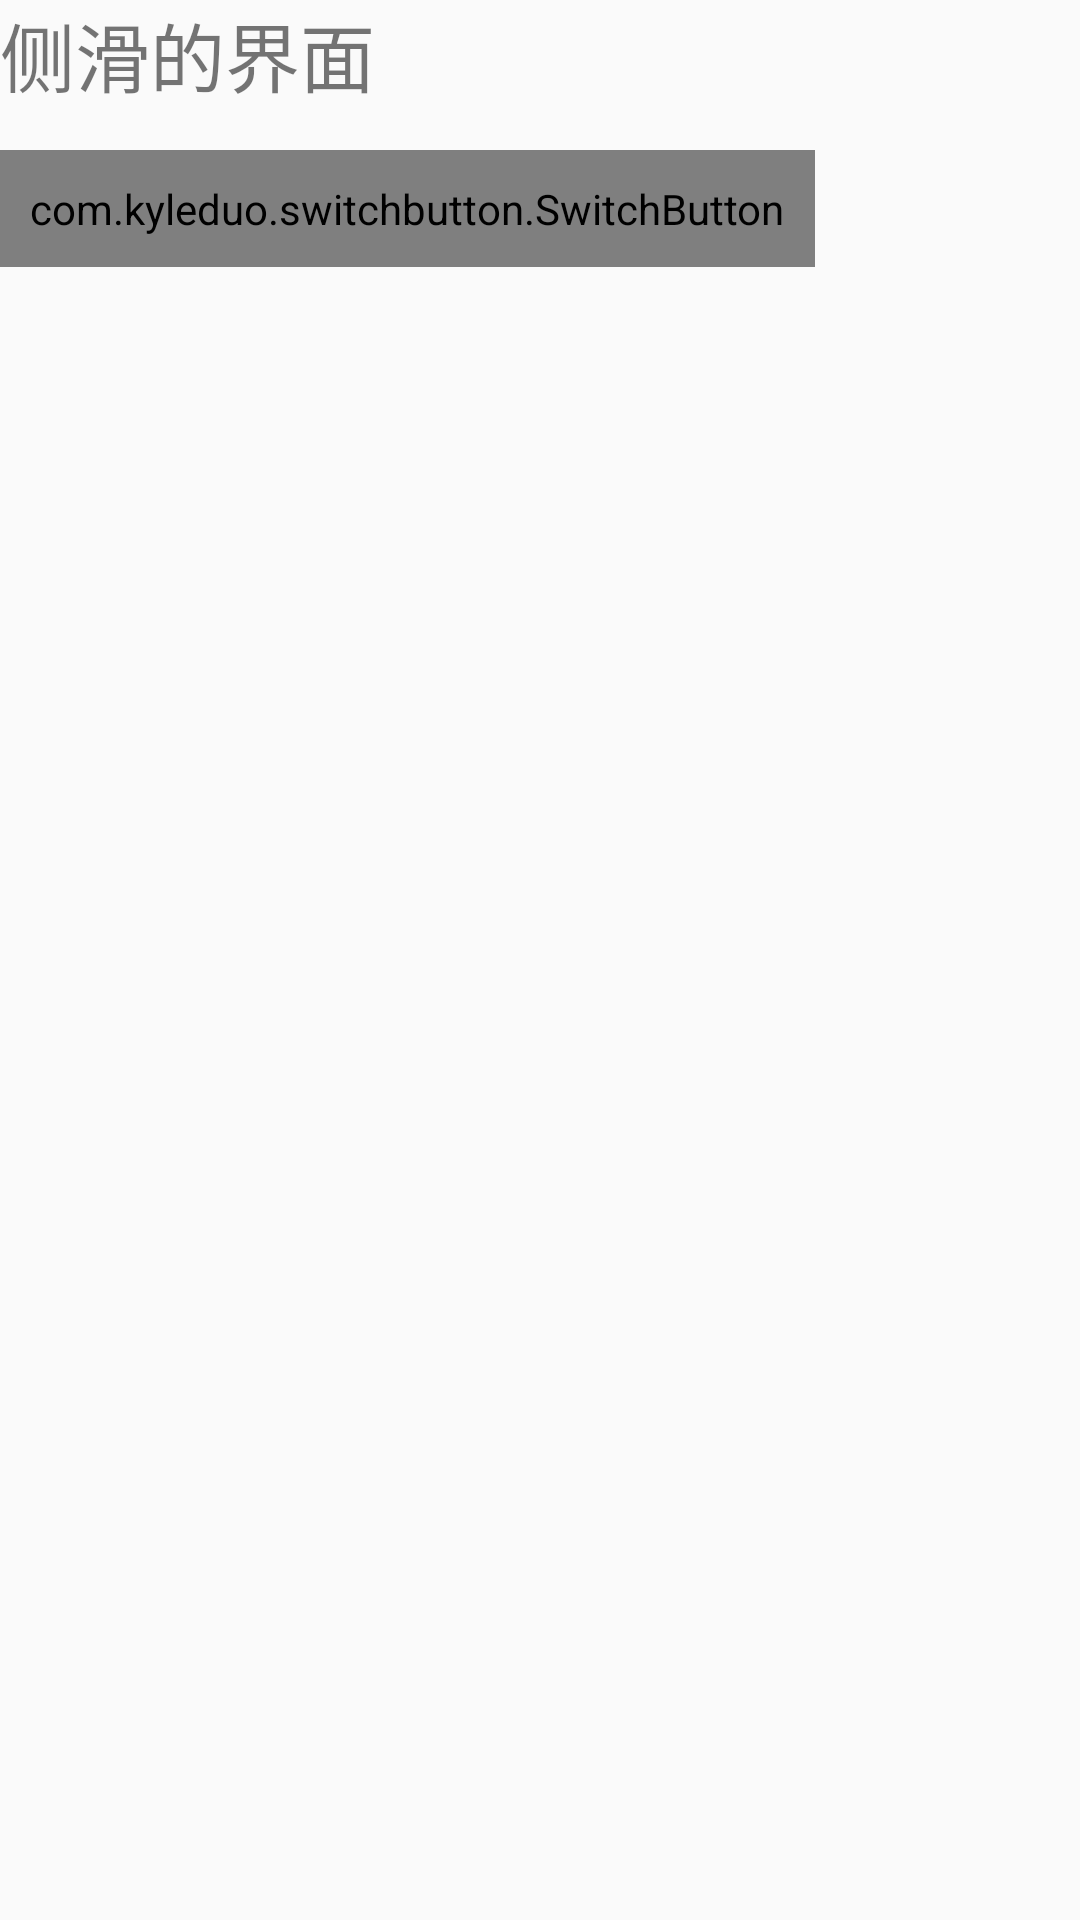

The Android layout XML behind this screen, and the referenced resources:
<!-- AndroidManifest.xml: application theme AppTheme -->
<!-- res/layout/left.xml -->
<?xml version="1.0" encoding="utf-8"?>
<RelativeLayout xmlns:android="http://schemas.android.com/apk/res/android"
    xmlns:custom="http://schemas.android.com/apk/res-auto"
    android:id="@+id/left"
    android:layout_width="match_parent"

    android:layout_height="match_parent">


    <TextView
        android:id="@+id/left_tv"
        android:layout_width="match_parent"
        android:layout_height="wrap_content"
        android:text="侧滑的界面"
        android:textSize="25sp" />


    <com.kyleduo.switchbutton.SwitchButton
        android:id="@+id/switch_btn"
        style="@style/SwitchButtonStyle"
        android:layout_width="wrap_content"
        android:layout_height="wrap_content"
        android:layout_marginTop="50dp"
        android:checked="true"
        android:textColor="@color/custom_text_state_color"
        custom:kswBackColor="#999999"
        custom:kswBackRadius="10dp"
        custom:kswTextOff="夜间模式"
        custom:kswTextOn="白天模式"
        custom:kswThumbColor="#00FF00"
        custom:kswThumbRadius="10dp" />


</RelativeLayout>
<!-- resources referenced by this layout -->
<resources>
  <style name="SwitchButtonStyle">
          <item name="android:paddingLeft">10dp</item>
          <item name="android:paddingRight">10dp</item>
          <item name="android:paddingTop">10dp</item>
          <item name="android:paddingBottom">10dp</item>
      </style>
  <style name="AppTheme" parent="Theme.AppCompat.Light.DarkActionBar">
          
          <item name="colorPrimary">@color/colorPrimary</item>
          <item name="colorPrimaryDark">@color/colorPrimaryDark</item>
          <item name="colorAccent">@color/colorAccent</item>
      </style>
  <color name="colorPrimary">#3F51B5</color>
  <color name="colorPrimaryDark">#303F9F</color>
  <color name="colorAccent">#FF4081</color>
</resources>
